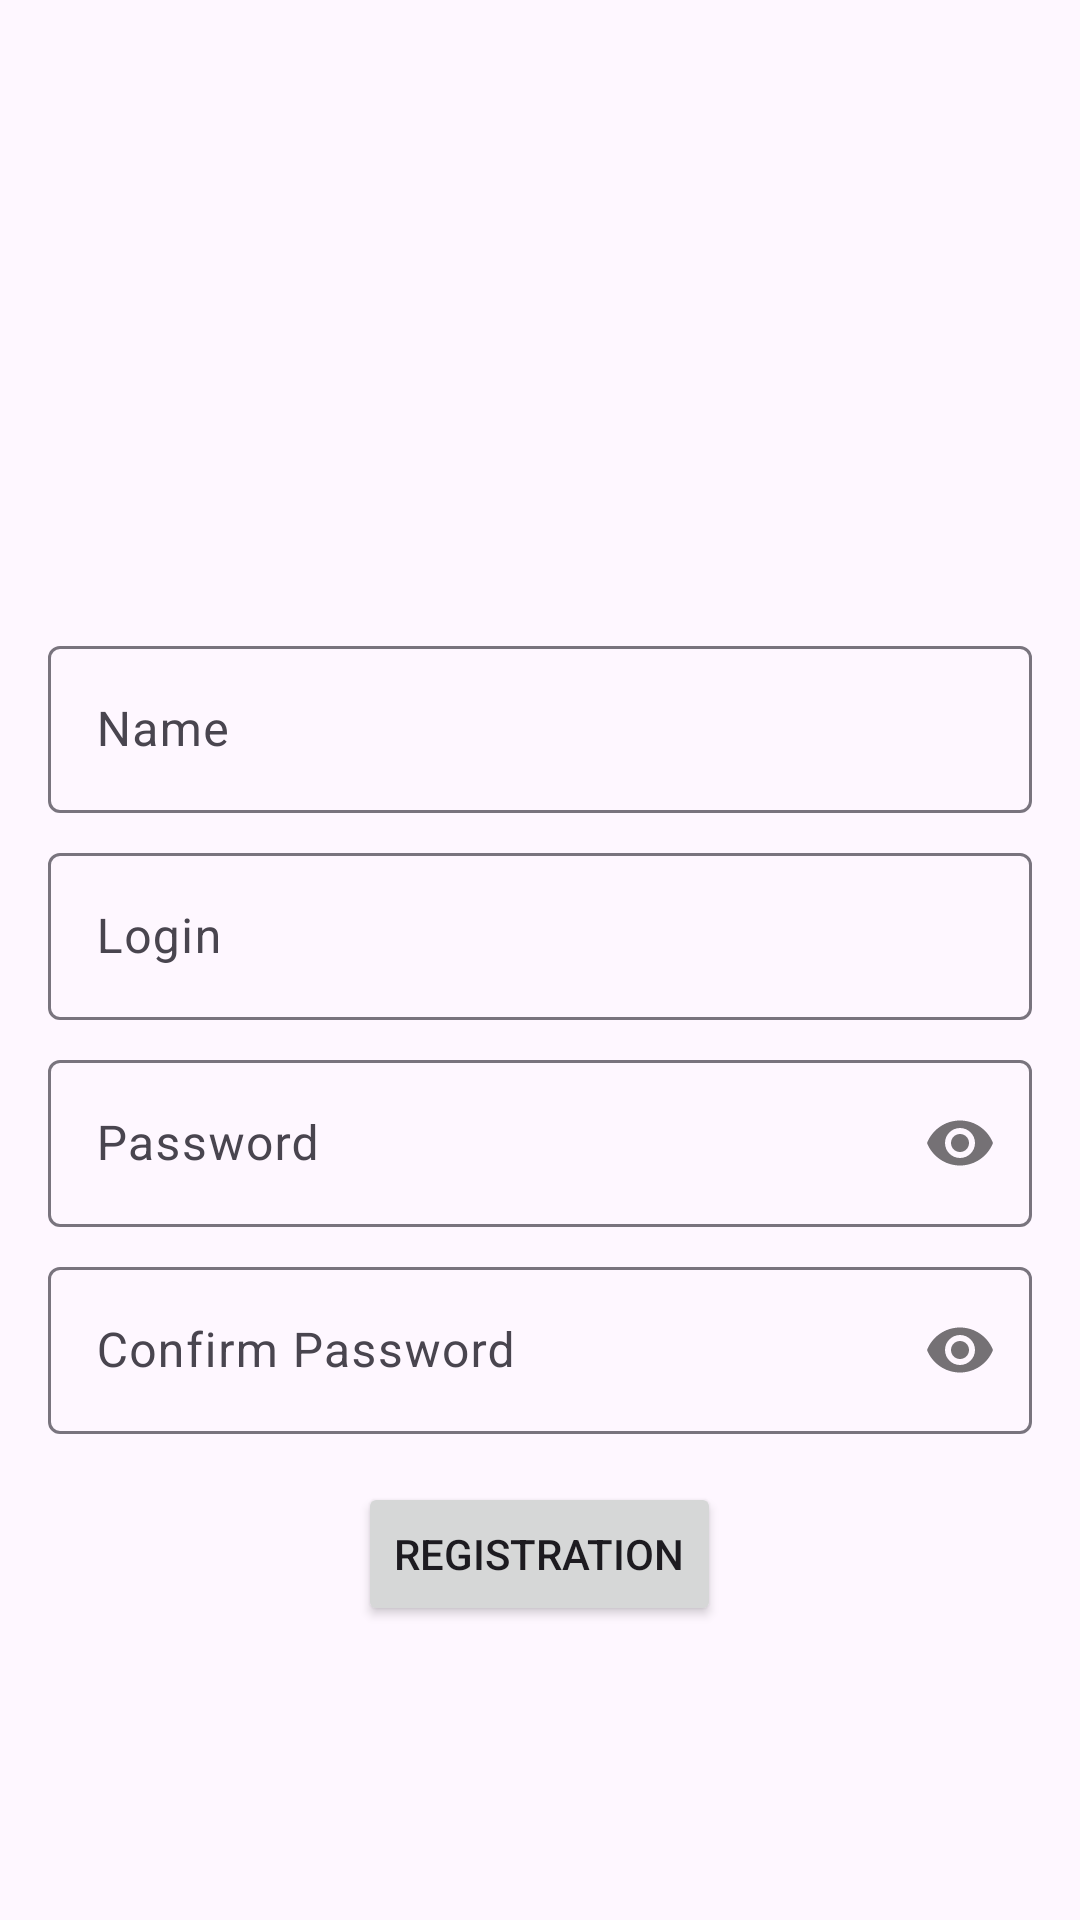

This screen was rendered from an Android layout file. Write that file and the resources it references.
<!-- AndroidManifest.xml: application theme Theme.NeWork -->
<!-- res/layout/fragment_sign_up.xml -->
<?xml version="1.0" encoding="utf-8"?>
<LinearLayout xmlns:android="http://schemas.android.com/apk/res/android"
    xmlns:app="http://schemas.android.com/apk/res-auto"
    xmlns:tools="http://schemas.android.com/tools"
    android:layout_width="match_parent"
    android:layout_height="match_parent"
    android:gravity="center"
    android:orientation="vertical"
    android:padding="16dp"
    android:fitsSystemWindows="true"
    tools:context=".ui.SignUpFragment">


    <ImageView
        android:id="@+id/avatar"
        android:layout_width="96dp"
        android:layout_height="96dp"
        android:layout_marginBottom="16dp"
        android:src="@drawable/ic_launcher_foreground" />

    <com.google.android.material.textfield.TextInputLayout
        android:id="@+id/nameLayout"
        android:layout_width="match_parent"
        android:layout_height="wrap_content"
        android:hint="Name">

        <com.google.android.material.textfield.TextInputEditText
            android:id="@+id/name"
            android:layout_width="match_parent"
            android:layout_height="wrap_content" />

    </com.google.android.material.textfield.TextInputLayout>

    <com.google.android.material.textfield.TextInputLayout
        android:id="@+id/loginLayout"
        android:layout_width="match_parent"
        android:layout_height="wrap_content"
        android:layout_marginTop="8dp"
        android:hint="Login">

        <com.google.android.material.textfield.TextInputEditText
            android:id="@+id/login"
            android:layout_width="match_parent"
            android:layout_height="wrap_content" />

    </com.google.android.material.textfield.TextInputLayout>

    <com.google.android.material.textfield.TextInputLayout
        android:id="@+id/passwordLayout"
        android:layout_width="match_parent"
        android:layout_height="wrap_content"
        android:layout_marginTop="8dp"
        android:hint="Password"
        app:passwordToggleEnabled="true">

        <com.google.android.material.textfield.TextInputEditText
            android:id="@+id/password"
            android:layout_width="match_parent"
            android:layout_height="wrap_content"
            android:inputType="textPassword" />

    </com.google.android.material.textfield.TextInputLayout>

    <com.google.android.material.textfield.TextInputLayout
        android:id="@+id/confirmPasswordLayout"
        android:layout_width="match_parent"
        android:layout_height="wrap_content"
        android:layout_marginTop="8dp"
        android:hint="Confirm Password"
        app:passwordToggleEnabled="true">

        <com.google.android.material.textfield.TextInputEditText
            android:id="@+id/confirmPassword"
            android:layout_width="match_parent"
            android:layout_height="wrap_content"
            android:inputType="textPassword" />

    </com.google.android.material.textfield.TextInputLayout>

    <Button
        android:id="@+id/signUpButton"
        android:layout_width="wrap_content"
        android:layout_height="wrap_content"
        android:layout_marginTop="16dp"
        android:text="@string/sign_up" />

    <ProgressBar
        android:id="@+id/progressBar"
        android:layout_width="wrap_content"
        android:layout_height="wrap_content"
        android:layout_marginTop="8dp"
        android:visibility="gone" />

</LinearLayout>
<!-- resources referenced by this layout -->
<resources>
  <string name="sign_up">Registration</string>
  <style name="Theme.NeWork" parent="Base.Theme.NeWork" />
  <style name="Base.Theme.NeWork" parent="Theme.Material3.DayNight.NoActionBar">
          
          
      </style>
</resources>
